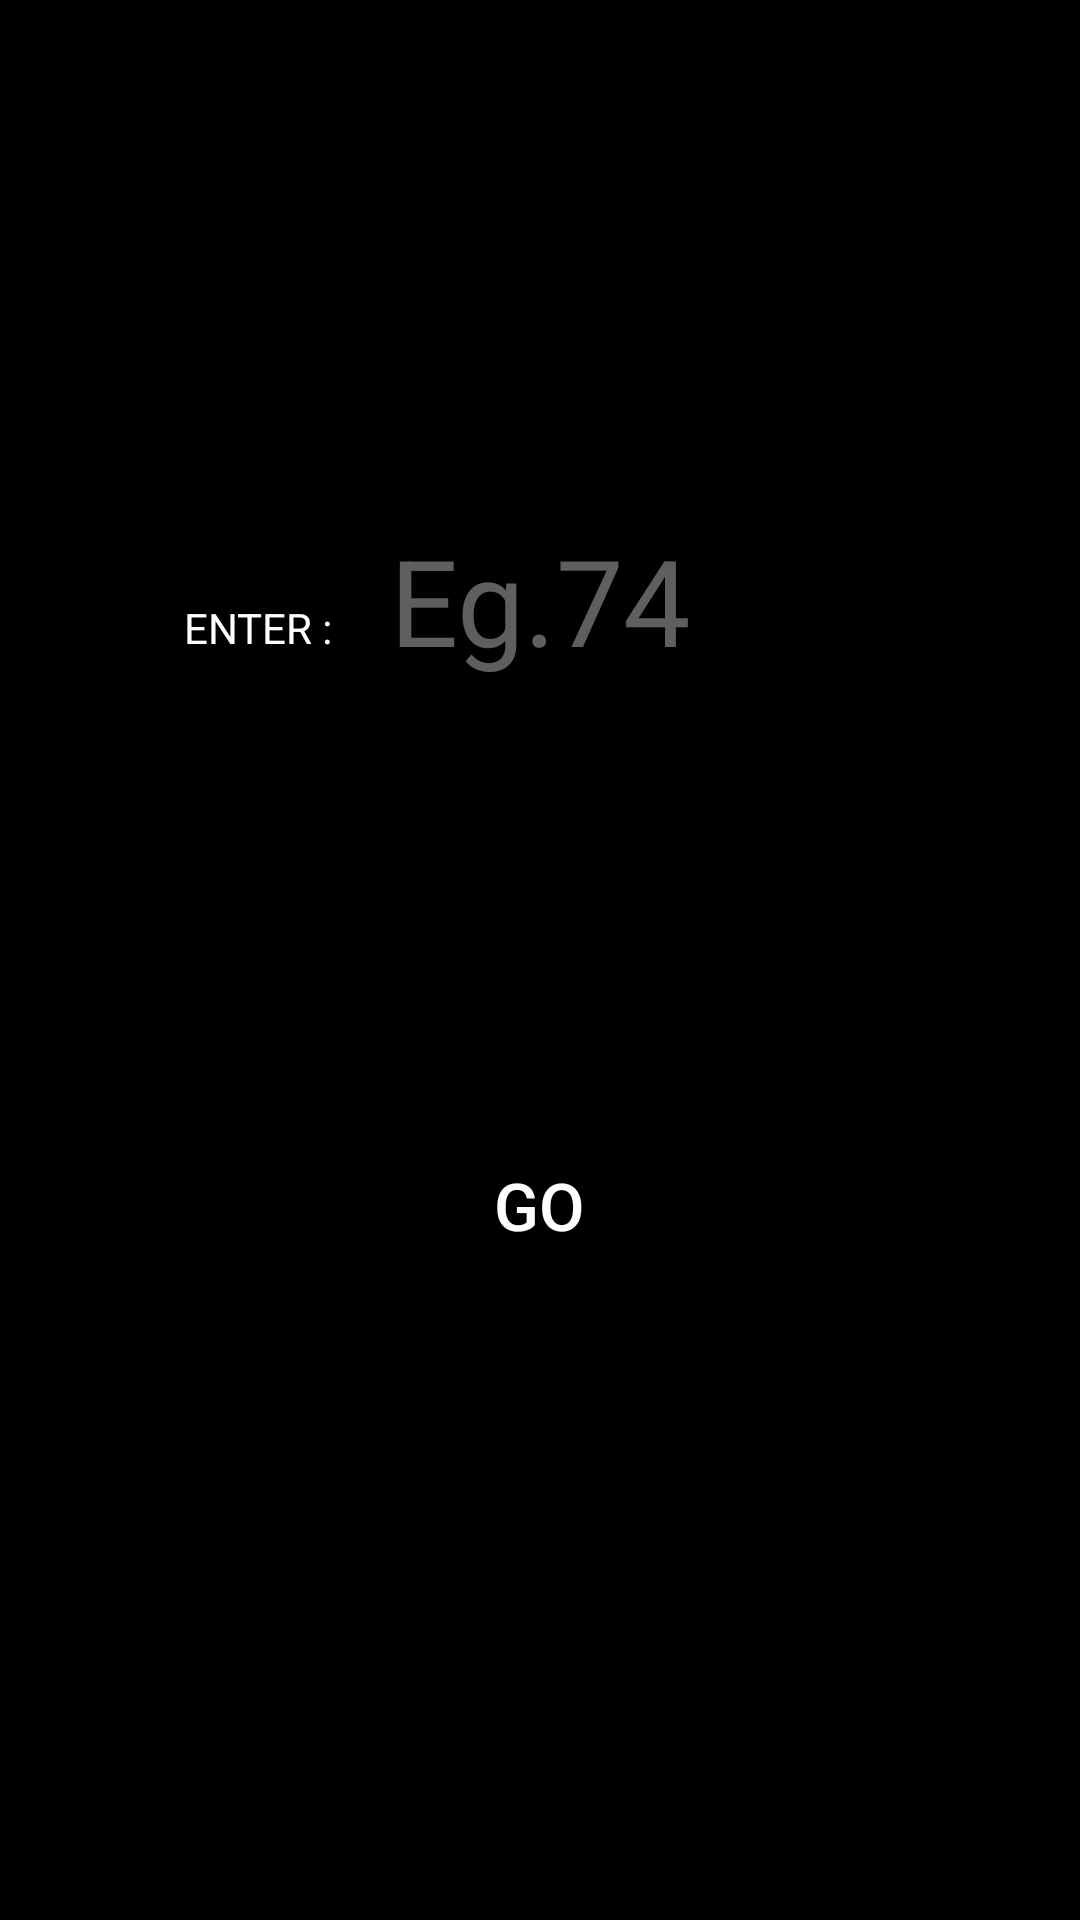

Reconstruct the res/layout file that produces this screen, plus the resources it refers to.
<!-- AndroidManifest.xml: application theme AppTheme -->
<!-- res/layout/enter.xml -->
<?xml version="1.0" encoding="utf-8"?>
<androidx.constraintlayout.widget.ConstraintLayout xmlns:android="http://schemas.android.com/apk/res/android"
    xmlns:app="http://schemas.android.com/apk/res-auto"
    android:id="@+id/normalfield"
    android:layout_width="match_parent"
    android:layout_height="match_parent"
    android:background="#000000"
    android:padding="30sp">

    <TextView
        android:id="@+id/timer"
        android:layout_width="wrap_content"
        android:layout_height="wrap_content"
        android:text="TIMER \n 10"
        android:textColor="#FFFFFF"
        android:visibility="gone"
        app:layout_constraintBottom_toBottomOf="parent"
        app:layout_constraintEnd_toEndOf="parent"
        app:layout_constraintStart_toStartOf="parent"
        app:layout_constraintTop_toTopOf="parent"
        app:layout_constraintVertical_bias="0.0" />

    <TextView
        android:id="@+id/highscore"
        android:layout_width="wrap_content"
        android:layout_height="wrap_content"
        app:layout_constraintBottom_toBottomOf="parent"
        app:layout_constraintEnd_toEndOf="parent"
        app:layout_constraintHorizontal_bias="1.0"
        app:layout_constraintStart_toStartOf="parent"
        app:layout_constraintTop_toTopOf="parent"
        app:layout_constraintVertical_bias="0.0" />

    <TextView
        android:id="@+id/currentscore"
        android:layout_width="wrap_content"
        android:layout_height="wrap_content"
        app:layout_constraintBottom_toBottomOf="parent"
        app:layout_constraintEnd_toStartOf="@+id/highscore"
        app:layout_constraintHorizontal_bias="0.95"
        app:layout_constraintStart_toStartOf="parent"
        app:layout_constraintTop_toTopOf="parent"
        app:layout_constraintVertical_bias="0.0" />


    <EditText
        android:id="@+id/input"
        android:layout_width="wrap_content"
        android:layout_height="wrap_content"
        android:autoSizeTextType="none"
        android:hint="@string/eg_74"
        android:importantForAutofill="no"
        android:inputType="numberSigned"
        android:maxLength="9"
        android:textColor="#FFFFFF"
        android:textColorHighlight="#2196F3"
        android:textColorHint="#5FFFFFFF"
        android:textSize="40sp"
        app:layout_constraintBottom_toTopOf="@+id/go"
        app:layout_constraintEnd_toEndOf="parent"
        app:layout_constraintStart_toStartOf="parent"
        app:layout_constraintTop_toTopOf="parent" />

    <Button
        android:id="@+id/go"
        android:layout_width="wrap_content"
        android:layout_height="wrap_content"
        android:background="@drawable/button_ripple"
        android:padding="20sp"
        android:text="@string/go"
        android:textColor="#FFFFFF"
        android:textSize="22sp"
        app:layout_constraintBottom_toBottomOf="parent"
        app:layout_constraintEnd_toEndOf="parent"
        app:layout_constraintHorizontal_bias="0.498"
        app:layout_constraintStart_toStartOf="parent"
        app:layout_constraintTop_toTopOf="parent"
        app:layout_constraintVertical_bias="0.65999997" />

    <TextView
        android:id="@+id/Enter"
        android:layout_width="wrap_content"
        android:layout_height="wrap_content"
        android:layout_margin="5sp"
        android:padding="10sp"
        android:text="@string/enter"
        android:textColor="#FFFFFF"
        app:layout_constraintBottom_toBottomOf="@+id/input"
        app:layout_constraintEnd_toStartOf="@+id/input"
        app:layout_constraintHorizontal_bias="1.0"
        app:layout_constraintStart_toStartOf="parent"
        app:layout_constraintTop_toTopOf="parent"
        app:layout_constraintVertical_bias="1.0" />

</androidx.constraintlayout.widget.ConstraintLayout>
<!-- resources referenced by this layout -->
<resources>
  <string name="eg_74">Eg.74</string>
  <string name="enter">ENTER :</string>
  <string name="go">Go</string>
  <style name="AppTheme" parent="Theme.AppCompat.DayNight.NoActionBar">
          
          <item name="android:textColor">#FFF</item>
          <item name="colorPrimary">@color/colorPrimary</item>
          <item name="colorPrimaryDark">@color/colorPrimaryDark</item>
          <item name="colorAccent">@color/colorAccent</item>
      </style>
  <color name="colorPrimary">#6200EE</color>
  <color name="colorPrimaryDark">#000000</color>
  <color name="colorAccent">#03DAC5</color>
</resources>
